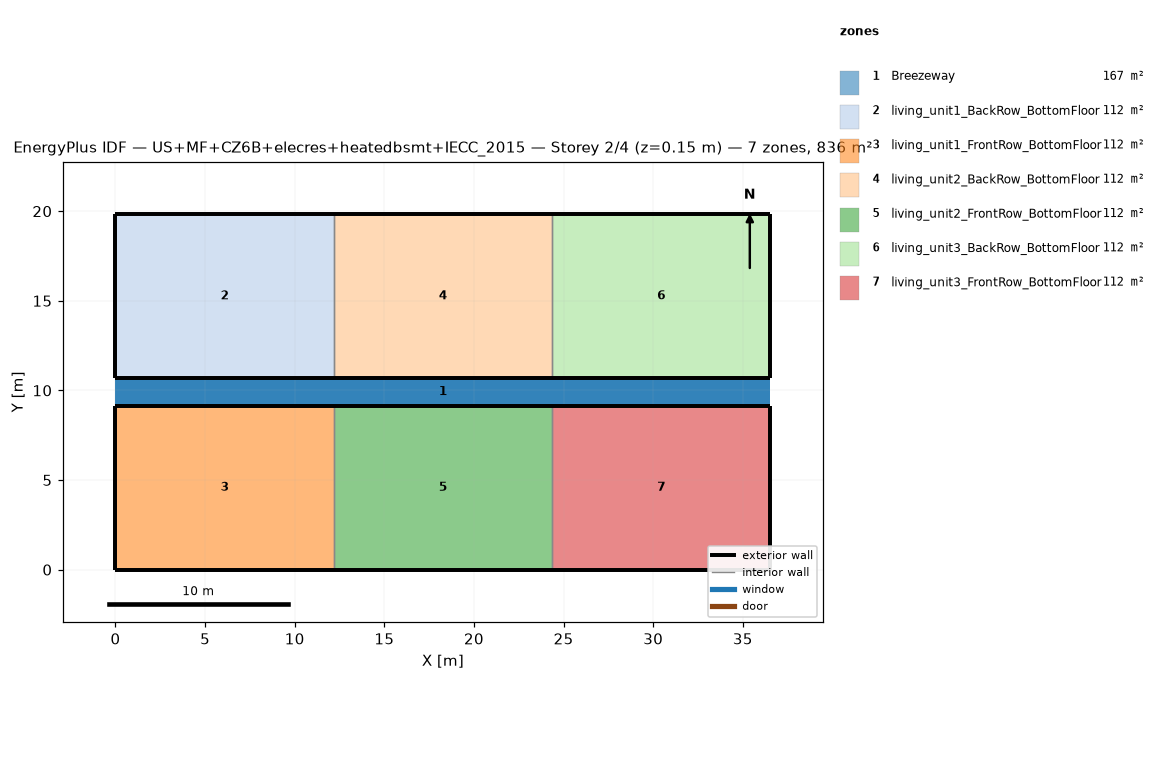
=== STOREY PLAN SPEC (per zone: floor XY polygon, exterior-wall plan segments, windows/doors) ===
zone 1: Breezeway  (167.0 m²)
  floor: (36.54, 9.16) (0.00, 9.16) (0.00, 10.68) (36.54, 10.68)
  floor: (36.54, 9.16) (0.00, 9.16) (0.00, 10.68) (36.54, 10.68)
  floor: (36.54, 9.16) (0.00, 9.16) (0.00, 10.68) (36.54, 10.68)
zone 2: living_unit1_BackRow_BottomFloor  (111.5 m²)
  floor: (12.18, 10.68) (0.00, 10.68) (0.00, 19.84) (12.18, 19.84)
  exterior wall: (0.00, 10.68) – (12.18, 10.68)  [12.2 m]
  exterior wall: (12.18, 19.84) – (0.00, 19.84)  [12.2 m]
  exterior wall: (0.00, 19.84) – (0.00, 10.68)  [9.2 m]
  interior walls: 1
zone 3: living_unit1_FrontRow_BottomFloor  (111.5 m²)
  floor: (12.18, 0.00) (0.00, 0.00) (0.00, 9.16) (12.18, 9.16)
  exterior wall: (0.00, 0.00) – (12.18, 0.00)  [12.2 m]
  exterior wall: (12.18, 9.16) – (0.00, 9.16)  [12.2 m]
  exterior wall: (0.00, 9.16) – (0.00, 0.00)  [9.2 m]
  interior walls: 1
zone 4: living_unit2_BackRow_BottomFloor  (111.5 m²)
  floor: (24.36, 10.68) (12.18, 10.68) (12.18, 19.84) (24.36, 19.84)
  exterior wall: (12.18, 10.68) – (24.36, 10.68)  [12.2 m]
  exterior wall: (24.36, 19.84) – (12.18, 19.84)  [12.2 m]
  interior walls: 2
zone 5: living_unit2_FrontRow_BottomFloor  (111.5 m²)
  floor: (24.36, 0.00) (12.18, 0.00) (12.18, 9.16) (24.36, 9.16)
  exterior wall: (12.18, 0.00) – (24.36, 0.00)  [12.2 m]
  exterior wall: (24.36, 9.16) – (12.18, 9.16)  [12.2 m]
  interior walls: 2
zone 6: living_unit3_BackRow_BottomFloor  (111.5 m²)
  floor: (36.54, 10.68) (24.36, 10.68) (24.36, 19.84) (36.54, 19.84)
  exterior wall: (24.36, 10.68) – (36.54, 10.68)  [12.2 m]
  exterior wall: (36.54, 10.68) – (36.54, 19.84)  [9.2 m]
  exterior wall: (36.54, 19.84) – (24.36, 19.84)  [12.2 m]
  interior walls: 1
zone 7: living_unit3_FrontRow_BottomFloor  (111.5 m²)
  floor: (36.54, 0.00) (24.36, 0.00) (24.36, 9.16) (36.54, 9.16)
  exterior wall: (24.36, 0.00) – (36.54, 0.00)  [12.2 m]
  exterior wall: (36.54, 0.00) – (36.54, 9.16)  [9.2 m]
  exterior wall: (36.54, 9.16) – (24.36, 9.16)  [12.2 m]
  interior walls: 1

=== DERIVED (storey summary) ===
Building: US+MF+CZ6B+elecres+heatedbsmt+IECC_2015
Storey: 2 of 4  (floor level z = 0.15 m)
Storey gross floor area: 836.2 m²
Zones on this storey: 7
  - Breezeway: floor 167.0 m²
  - living_unit1_BackRow_BottomFloor: floor 111.5 m²; exterior wall 33.5 m (86.9 m²); WWR 0.0%
  - living_unit1_FrontRow_BottomFloor: floor 111.5 m²; exterior wall 33.5 m (86.9 m²); WWR 0.0%
  - living_unit2_BackRow_BottomFloor: floor 111.5 m²; exterior wall 24.4 m (63.1 m²); WWR 0.0%
  - living_unit2_FrontRow_BottomFloor: floor 111.5 m²; exterior wall 24.4 m (63.1 m²); WWR 0.0%
  - living_unit3_BackRow_BottomFloor: floor 111.5 m²; exterior wall 33.5 m (86.9 m²); WWR 0.0%
  - living_unit3_FrontRow_BottomFloor: floor 111.5 m²; exterior wall 33.5 m (86.9 m²); WWR 0.0%
Zone adjacency (shared interzone walls):
  - living_unit1_BackRow_BottomFloor ↔ living_unit2_BackRow_BottomFloor
  - living_unit1_FrontRow_BottomFloor ↔ living_unit2_FrontRow_BottomFloor
  - living_unit2_BackRow_BottomFloor ↔ living_unit3_BackRow_BottomFloor
  - living_unit2_FrontRow_BottomFloor ↔ living_unit3_FrontRow_BottomFloor